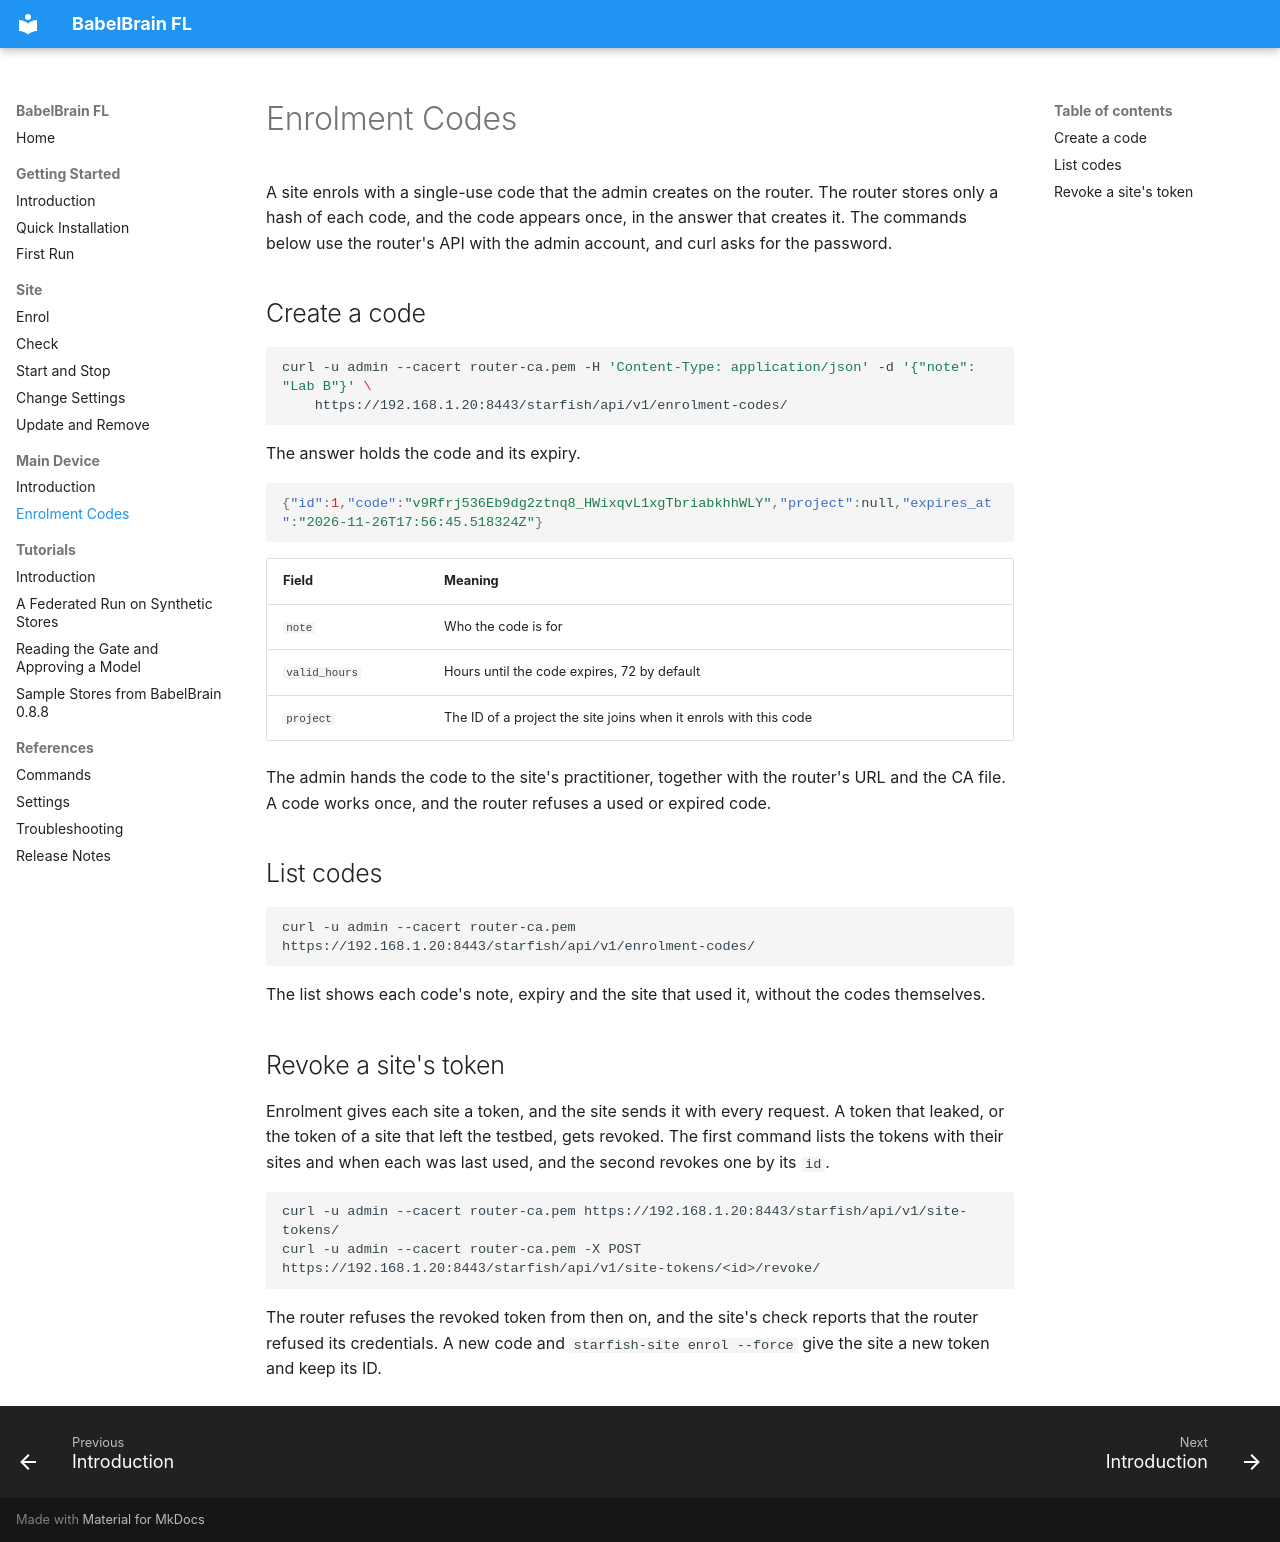

repository: denoslab/babelbrain-fl-docs · page: main-device/enrolment-codes/index.html · generator: mkdocs

# Enrolment Codes

A site enrols with a single-use code that the admin creates on the router. The router stores only a hash of each code, and the code appears once, in the answer that creates it. The commands below use the router's API with the admin account, and curl asks for the password.

## Create a code

```bash
curl -u admin --cacert router-ca.pem -H 'Content-Type: application/json' -d '{"note": "Lab B"}' \
    https://192.168.1.20:8443/starfish/api/v1/enrolment-codes/
```

The answer holds the code and its expiry.

```json
{"id":1,"code":"v9Rfrj536Eb9dg2ztnq8_HWixqvL1xgTbriabkhhWLY","project":null,"expires_at":"2026-11-26T17:56:45.518324Z"}
```

| Field | Meaning |
| --- | --- |
| `note` | Who the code is for |
| `valid_hours` | Hours until the code expires, 72 by default |
| `project` | The ID of a project the site joins when it enrols with this code |

The admin hands the code to the site's practitioner, together with the router's URL and the CA file. A code works once, and the router refuses a used or expired code.

## List codes

```bash
curl -u admin --cacert router-ca.pem https://192.168.1.20:8443/starfish/api/v1/enrolment-codes/
```

The list shows each code's note, expiry and the site that used it, without the codes themselves.

## Revoke a site's token

Enrolment gives each site a token, and the site sends it with every request. A token that leaked, or the token of a site that left the testbed, gets revoked. The first command lists the tokens with their sites and when each was last used, and the second revokes one by its `id`.

```bash
curl -u admin --cacert router-ca.pem https://192.168.1.20:8443/starfish/api/v1/site-tokens/
curl -u admin --cacert router-ca.pem -X POST https://192.168.1.20:8443/starfish/api/v1/site-tokens/<id>/revoke/
```

The router refuses the revoked token from then on, and the site's check reports that the router refused its credentials. A new code and `starfish-site enrol --force` give the site a new token and keep its ID.
